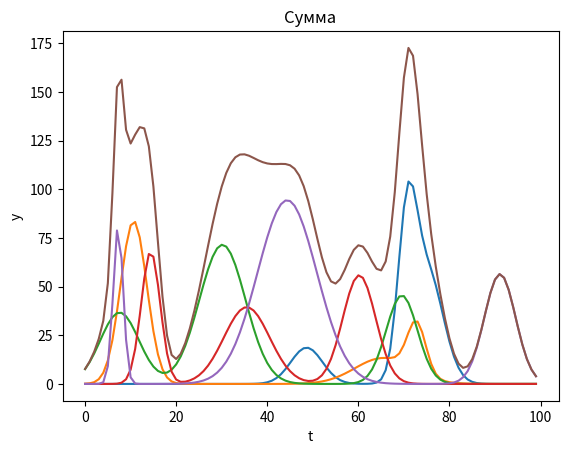

Source code (Python):
import random
import math
import matplotlib.pyplot as plt
N = 100

time = [i for i in range(N)]

a = [[0] * 3 for i in range(5)]
t = [[0] * 3 for i in range(5)]
p = [[0] * 3 for i in range(5)]
for i in range(5):
    for j in range(3):
        a[i][j] = random.uniform(10, 100)
        p[i][j] = random.uniform(1.3, 9.5)
        t[i][j] = random.uniform(5, 100)

y = [[0] * N for i in range(5)]
s = [0] * N

for j in range(5):
    for i in range(N):
        for k in range(3):
            y[j][i] += a[j][k] * math.exp(-(((i-t[j][k]) / p[j][k]) ** 2))
        s[i] += y[j][i]

for i in range(5):
    name = "Деталь" + str(i + 1)
    plt.title(name) # заголовок
    plt.xlabel("t") # ось абсцисс
    plt.ylabel("y") # ось ординат
    plt.grid()      # включение отображение сетки
    plt.plot(time, y[i])  # построение графика
    plt.show()

plt.title("Сумма") # заголовок
plt.xlabel("t") # ось абсцисс
plt.ylabel("y") # ось ординат
plt.grid()      # включение отображение сетки
plt.plot(time, s)  # построение графика
plt.show()
